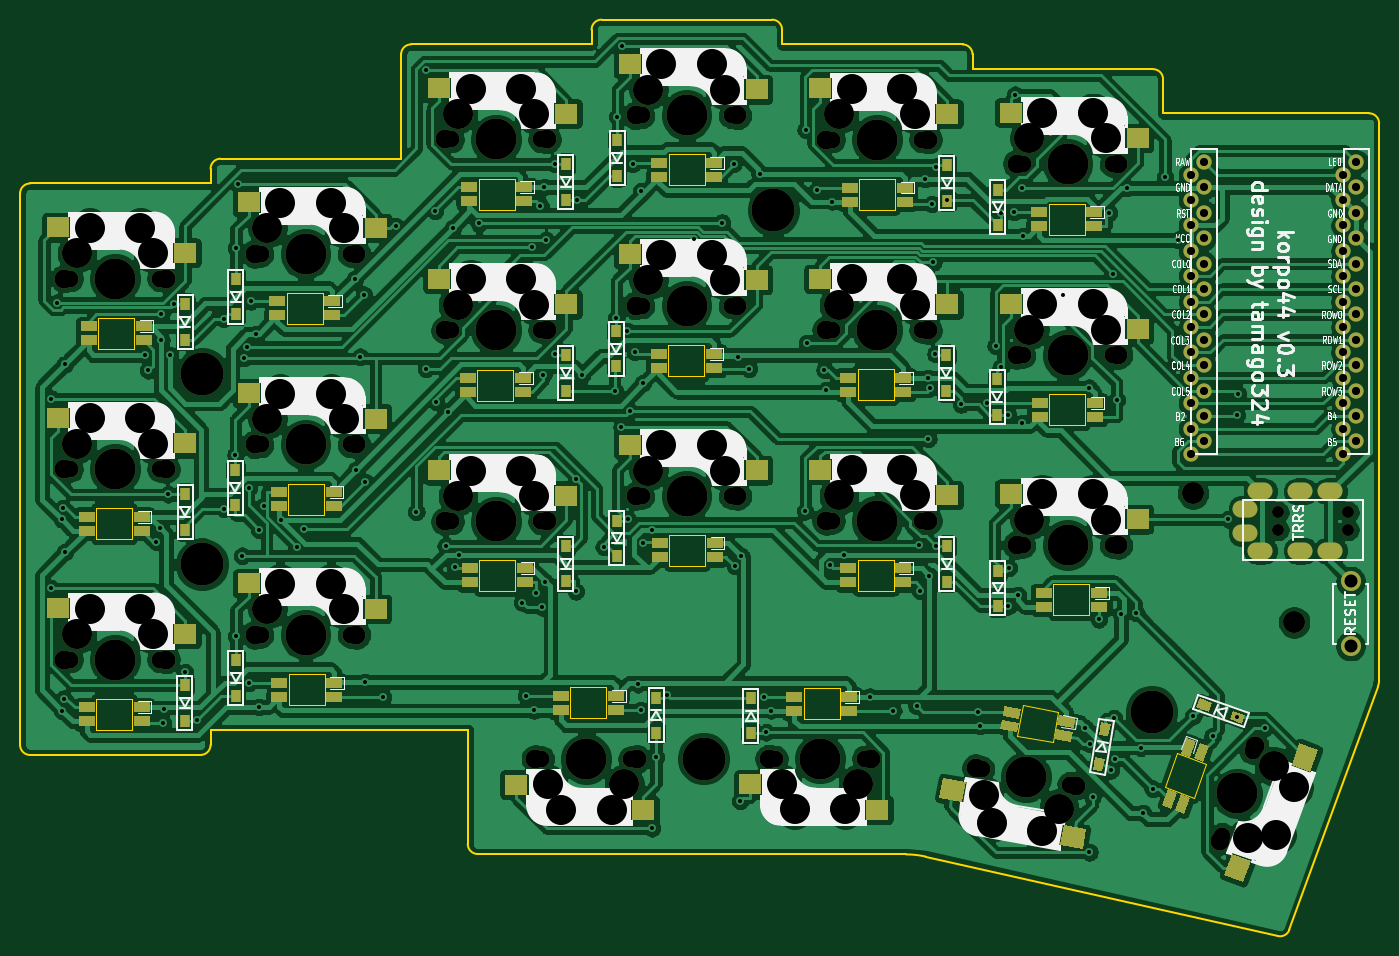
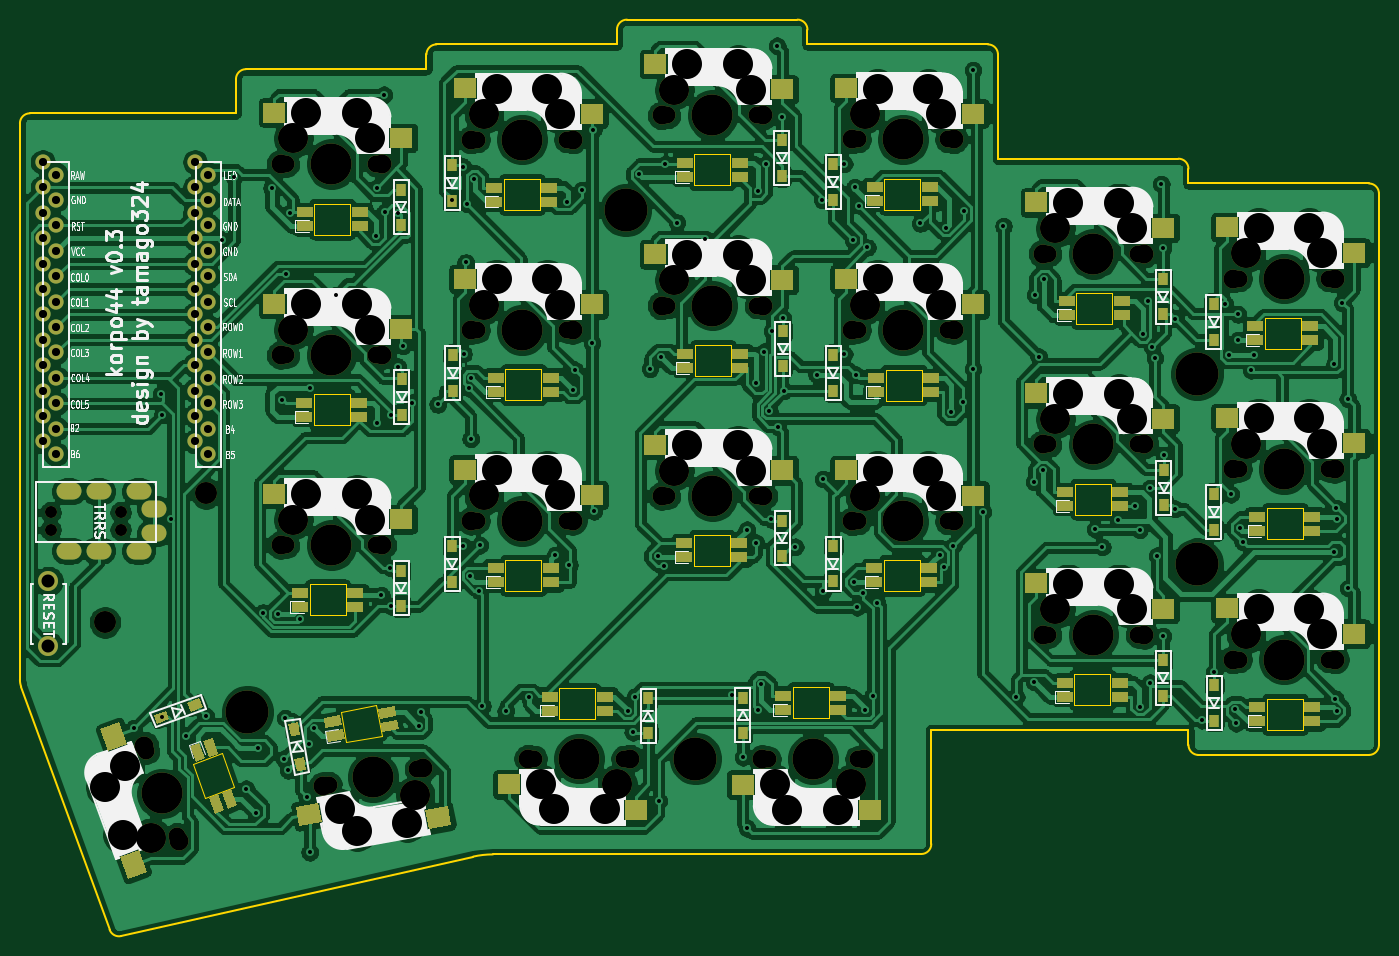
Circuit board: 8 layer files. Board 135.9 x 91.6 mm.
- bottom_copper: korpo44-B_Cu.gbr (557021 bytes)
- bottom_mask: korpo44-B_Mask.gbr (15701 bytes)
- bottom_silk: korpo44-B_SilkS.gbr (78863 bytes)
- outline: korpo44-Edge_Cuts.gbr (7352 bytes)
- top_copper: korpo44-F_Cu.gbr (506070 bytes)
- top_mask: korpo44-F_Mask.gbr (15596 bytes)
- top_silk: korpo44-F_SilkS.gbr (78937 bytes)
- drill: korpo44.drl (7094 bytes)

=== bottom_copper: korpo44-B_Cu.gbr (557021 bytes, source omitted) ===
=== bottom_mask: korpo44-B_Mask.gbr (15701 bytes, source omitted) ===
=== bottom_silk: korpo44-B_SilkS.gbr (78863 bytes, source omitted) ===
=== outline: korpo44-Edge_Cuts.gbr (7352 bytes, source omitted) ===
=== top_copper: korpo44-F_Cu.gbr (506070 bytes, source omitted) ===
=== top_mask: korpo44-F_Mask.gbr (15596 bytes, source omitted) ===
=== top_silk: korpo44-F_SilkS.gbr (78937 bytes, source omitted) ===
=== drill: korpo44.drl (7094 bytes, source omitted) ===
